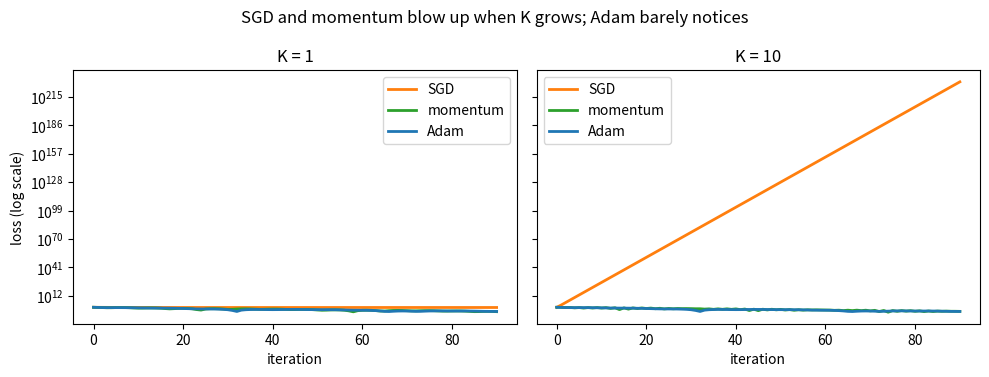

This chart was generated by the following Python code:
#@title Setup: loss landscape + plotting helper (double-click to inspect) { display-mode: "form" }
%matplotlib inline
import numpy as np
import matplotlib.pyplot as plt

# Same anisotropic, tilted bowl as the interactive demo: a rotated quadratic
# loss(x, y) = 0.5 * (Q00 x^2 + 2 Q01 xy + Q11 y^2), with curvature ratio `a`
# along its steep axis vs. 1 along its shallow axis, tilted by `theta_deg`.
a = 20.0
theta_deg = -25.0

def make_Q(a=a, theta_deg=theta_deg):
    th = np.radians(theta_deg)
    c, s = np.cos(th), np.sin(th)
    Q00 = a * s * s + c * c
    Q11 = a * c * c + s * s
    Q01 = (1 - a) * s * c
    return np.array([[Q00, Q01], [Q01, Q11]])

Q = make_Q()

def loss(xy):
    return 0.5 * xy @ Q @ xy

def grad(xy):
    return Q @ xy

def start_point():
    # Same construction as the demo: start well out along the shallow axis.
    evals, evecs = np.linalg.eigh(Q)
    steep, shallow = evecs[:, 1], evecs[:, 0]  # eigh sorts ascending
    return 0.4 * steep + 1.4 * shallow

def plot_losses(loss_histories, labels, colors, title):
    fig, ax = plt.subplots(figsize=(5, 3.5))
    for hist, label, color in zip(loss_histories, labels, colors):
        ax.plot(hist, color=color, label=label, linewidth=2)
    ax.set_yscale('log')
    ax.set_xlabel('iteration')
    ax.set_ylabel('loss (log scale)')
    ax.set_title(title)
    ax.legend()
    fig.tight_layout()
    return fig, ax


eta = 0.1
beta1, beta2, eps = 0.9, 0.999, 1e-8
n_iters = 90

def run_sgd(K, n_iters=n_iters):
    x = start_point()
    losses = [loss(x)]
    for t in range(1, n_iters + 1):
        g = K * grad(x)
        x = x - eta * g
        losses.append(loss(x))
    return losses

def run_momentum(K, n_iters=n_iters):
    x = start_point()
    m = np.zeros(2)
    losses = [loss(x)]
    for t in range(1, n_iters + 1):
        g = K * grad(x)
        m = beta1 * m + (1 - beta1) * g
        x = x - eta * m
        losses.append(loss(x))
    return losses

def run_adam(K, n_iters=n_iters):
    x = start_point()
    m = np.zeros(2)
    v = np.zeros(2)
    losses = [loss(x)]
    for t in range(1, n_iters + 1):
        g = K * grad(x)
        m = beta1 * m + (1 - beta1) * g
        v = beta2 * v + (1 - beta2) * g**2
        m_hat = m / (1 - beta1**t)
        v_hat = v / (1 - beta2**t)
        x = x - eta * m_hat / (np.sqrt(v_hat) + eps)
        losses.append(loss(x))
    return losses

losses_sgd_K1 = run_sgd(K=1.0)
losses_mom_K1 = run_momentum(K=1.0)
losses_adam_K1 = run_adam(K=1.0)


losses_sgd_K10 = run_sgd(K=10.0)
losses_mom_K10 = run_momentum(K=10.0)
losses_adam_K10 = run_adam(K=10.0)


fig, axes = plt.subplots(1, 2, figsize=(10, 3.8), sharey=True)

for ax, (K, hists) in zip(axes, [
    (1, (losses_sgd_K1, losses_mom_K1, losses_adam_K1)),
    (10, (losses_sgd_K10, losses_mom_K10, losses_adam_K10)),
]):
    labels = ['SGD', 'momentum', 'Adam']
    colors = ['tab:orange', 'tab:green', 'tab:blue']
    for hist, label, color in zip(hists, labels, colors):
        ax.plot(hist, color=color, label=label, linewidth=2)
    ax.set_yscale('log')
    ax.set_xlabel('iteration')
    ax.set_title(f'K = {K}')
    ax.legend()
axes[0].set_ylabel('loss (log scale)')
fig.suptitle('SGD and momentum blow up when K grows; Adam barely notices')
fig.tight_layout()
plt.show()
